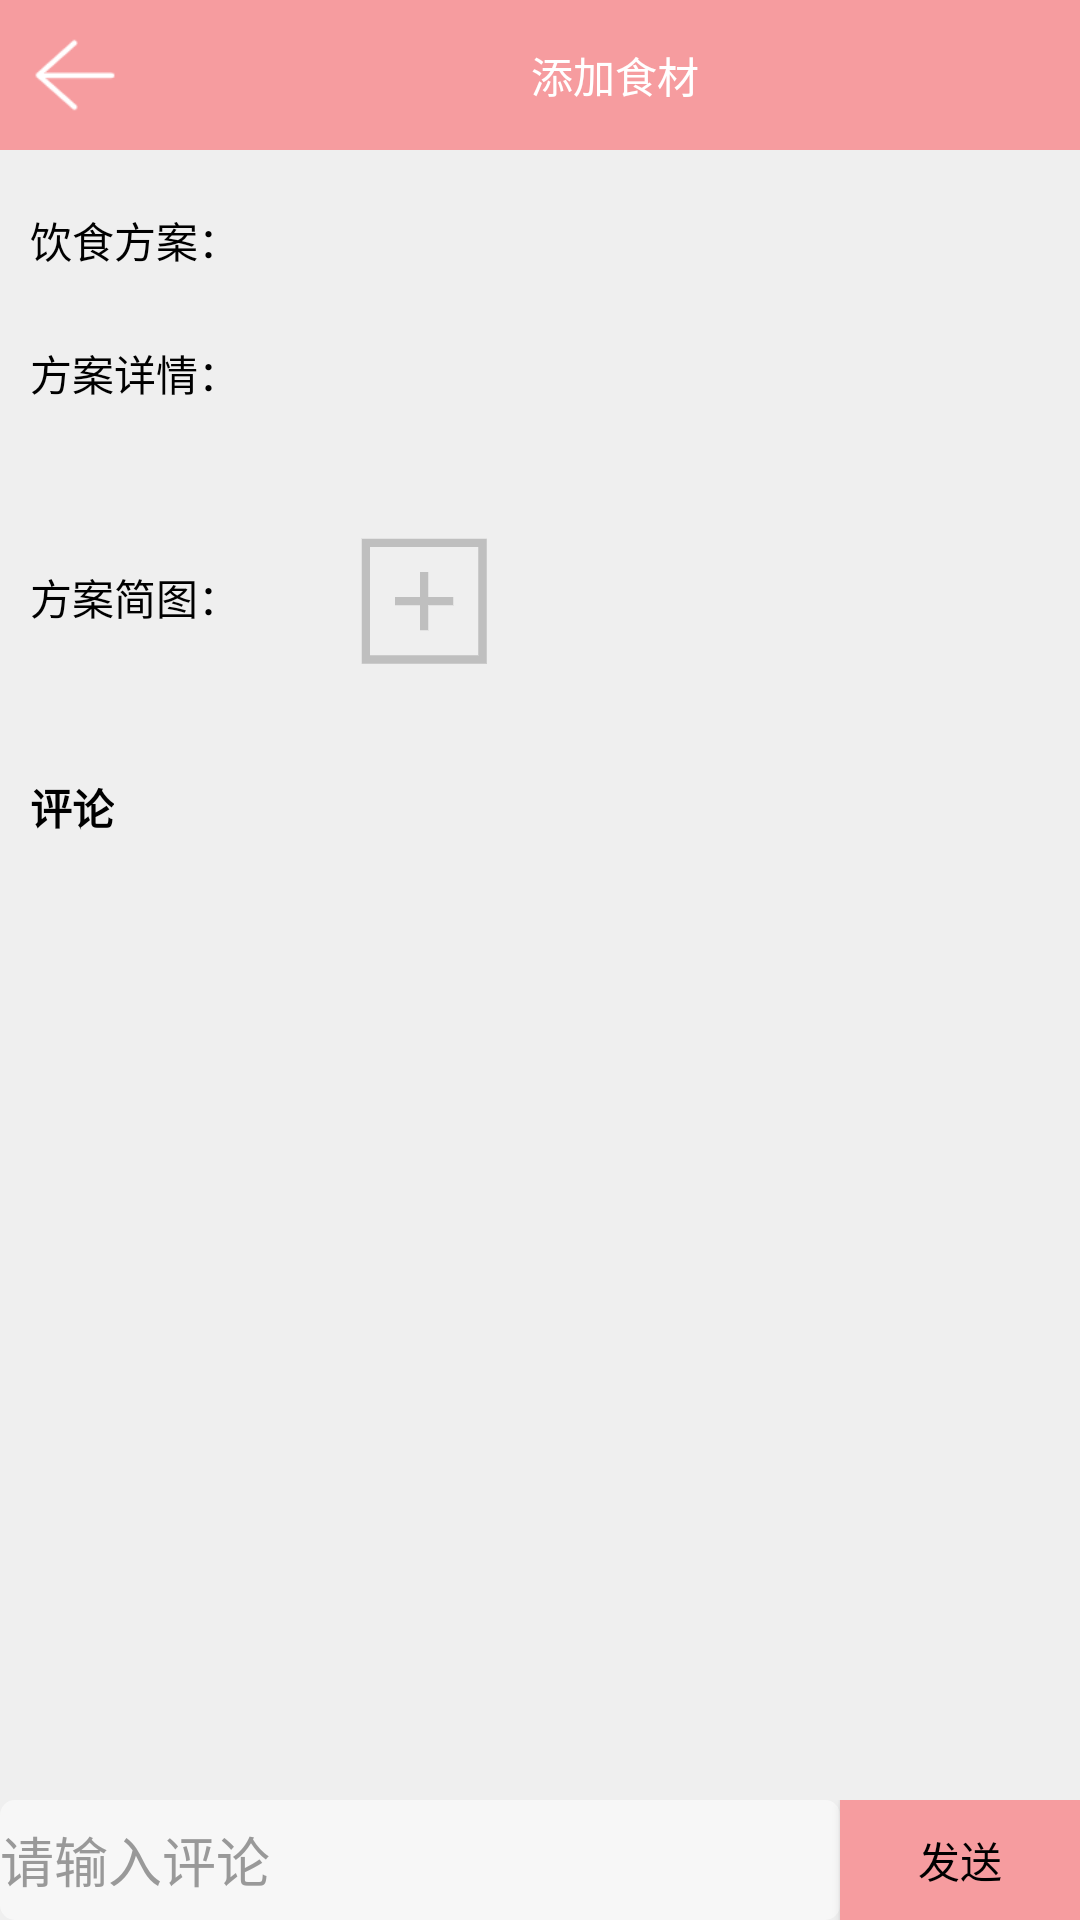

Reconstruct the res/layout file that produces this screen, plus the resources it refers to.
<!-- AndroidManifest.xml: application theme Theme.PetProject -->
<!-- res/layout/activity_food.xml -->
<?xml version="1.0" encoding="utf-8"?>
<LinearLayout xmlns:android="http://schemas.android.com/apk/res/android"
    android:orientation="vertical"
    android:layout_width="match_parent"
    android:layout_height="match_parent"
    android:background="#efefef"
    >
    <LinearLayout
        android:layout_width="match_parent"
        android:layout_height="50dp"
        android:background="@color/defColor"
        >
        <ImageView
            android:id="@+id/finish"
            android:layout_width="50dp"
            android:layout_height="50dp"
            android:src="@mipmap/icon_back"
            android:padding="10dp"
            />
        <TextView
            android:layout_width="wrap_content"
            android:layout_height="match_parent"
            android:layout_weight="1"
            android:text="添加食材"
            android:gravity="center"
            android:textColor="@color/white"
            />
    </LinearLayout>


    <LinearLayout
        android:layout_width="match_parent"
        android:layout_height="40dp"
        android:paddingStart="10dp"
        android:paddingEnd="10dp"
        android:gravity="center_vertical"
        android:layout_marginTop="10dp"
        >
        <TextView
            android:layout_width="wrap_content"
            android:layout_height="wrap_content"
            android:text="饮食方案："
            android:textColor="@color/black"
            />
        <TextView
            android:id="@+id/title"
            android:layout_width="match_parent"
            android:layout_height="30dp"
            android:background="@drawable/shatp_bg_w"
            android:gravity="center"
            />
    </LinearLayout>



    <LinearLayout
        android:layout_width="match_parent"
        android:layout_height="wrap_content"
        android:paddingStart="10dp"
        android:paddingEnd="10dp"
        android:gravity="center_vertical"
        android:layout_marginTop="10dp"
        >
        <TextView
            android:layout_width="wrap_content"
            android:layout_height="wrap_content"
            android:text="方案详情："
            />
        <TextView
            android:id="@+id/detail"
            android:layout_width="match_parent"
            android:layout_height="wrap_content"
            android:background="@drawable/shatp_bg_w"
            android:gravity="start"
            android:padding="5dp"
            />
    </LinearLayout>




    <LinearLayout
        android:layout_width="match_parent"
        android:layout_height="wrap_content"
        android:paddingStart="10dp"
        android:paddingEnd="10dp"
        android:gravity="center_vertical"
        android:layout_marginTop="10dp"
        >
        <TextView
            android:layout_width="wrap_content"
            android:layout_height="wrap_content"
            android:text="方案简图："
            />

        <ImageView
                android:id="@+id/loadImgShow"
                android:layout_width="100dp"
                android:layout_height="100dp"
                android:layout_marginStart="10dp"
                android:src="@mipmap/add"
                android:scaleType="center"
        />
    </LinearLayout>


    <LinearLayout android:layout_width="match_parent"
                  android:layout_height="40dp"
    android:gravity="center_vertical"
    >
        <TextView android:layout_width="wrap_content" android:layout_height="wrap_content"
        android:text="评论"
                  android:textStyle="bold"
                  android:paddingHorizontal="10dp"

        />
    </LinearLayout>
    <androidx.core.widget.NestedScrollView
            android:layout_width="match_parent"
            android:layout_height="0dp"
    android:layout_weight="1"
    >
        <LinearLayout
                android:id="@+id/layout"
                android:layout_width="match_parent"
                android:layout_height="match_parent"
                android:orientation="vertical"
        >


        </LinearLayout>
    </androidx.core.widget.NestedScrollView>
    <LinearLayout android:layout_width="match_parent" android:layout_height="40dp">
        <EditText
                android:id="@+id/edit"
                android:layout_width="0dp"
                  android:layout_height="match_parent"
        android:layout_weight="1"
            android:hint="请输入评论"
            android:textColor="@color/black"
            android:textColorHint="#999999"
            android:background="@drawable/shape_bg_login"
        />
        <Button
                android:id="@+id/send"
                android:layout_width="80dp"
                android:layout_height="match_parent"
        android:text="发送"
                android:background="@color/defColor"
        />
    </LinearLayout>
</LinearLayout>
<!-- resources referenced by this layout -->
<resources>
  <color name="black">#FF000000</color>
  <color name="defColor">#f69c9f</color>
  <color name="white">#FFFFFFFF</color>
  <!-- drawable shape_bg_login (drawable) -->
  <?xml version="1.0" encoding="utf-8"?>
  <shape xmlns:android="http://schemas.android.com/apk/res/android">
  <solid android:color="#80ffffff"/>
      <corners android:radius="5dp"/>
      <stroke android:color="#2b2b2b"/>
  </shape>
  <!-- mipmap add: png bitmap (mipmap-xxhdpi, 2018 bytes) -->
  <!-- mipmap icon_back: png bitmap (mipmap-xxhdpi, 1088 bytes) -->
  <style name="Theme.PetProject" parent="Theme.MaterialComponents.NoActionBar.Bridge">
          
          <item name="colorPrimary">@color/black</item>
          <item name="colorPrimaryVariant">@color/black</item>
          <item name="colorOnPrimary">@color/white</item>
          <item name="android:textColorPrimary">@color/black</item>
          <item name="android:textColor">@color/black</item>
          
          <item name="colorSecondary">@color/teal_200</item>
          <item name="colorSecondaryVariant">@color/teal_700</item>
          <item name="colorOnSecondary">@color/black</item>
          
          <item name="android:statusBarColor" tools:targetApi="l">?attr/colorPrimaryVariant</item>
          
      </style>
  <color name="teal_200">#FF03DAC5</color>
  <color name="teal_700">#FF018786</color>
</resources>
